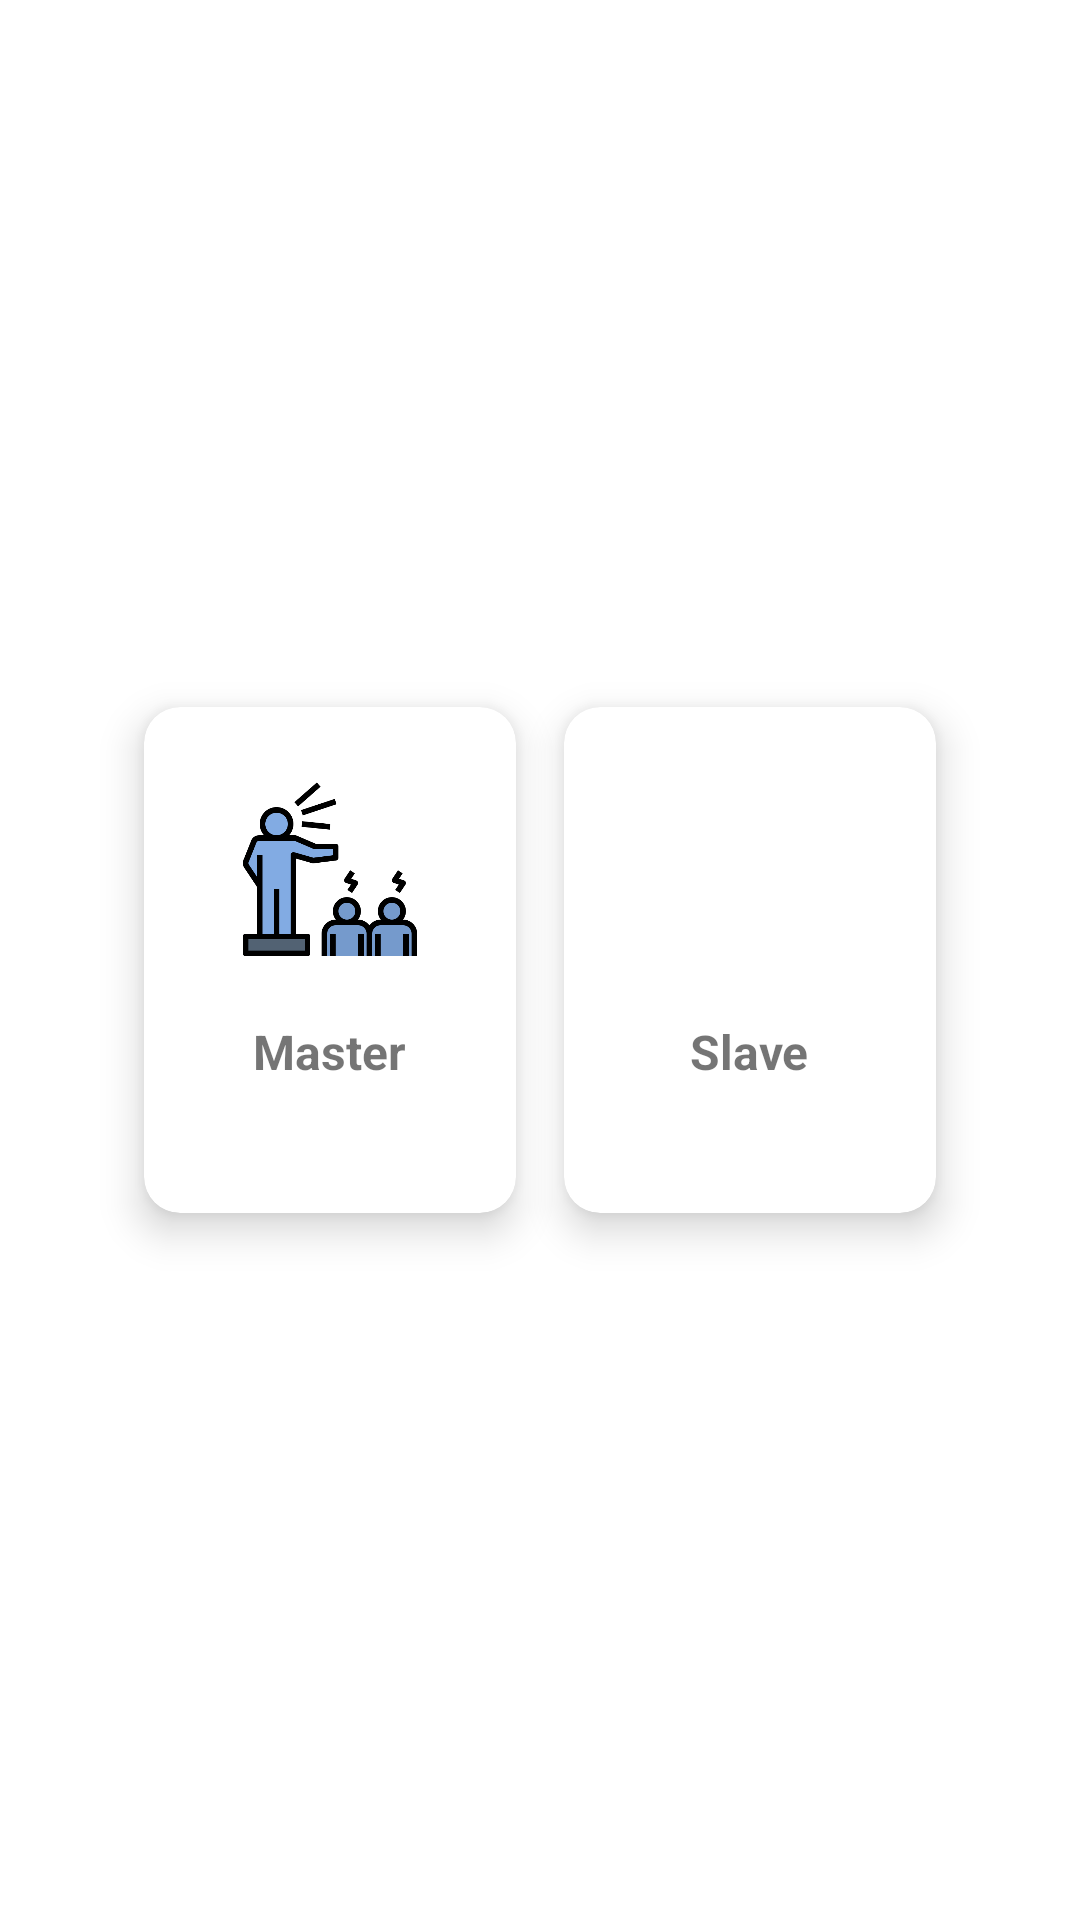

This screen was rendered from an Android layout file. Write that file and the resources it references.
<!-- AndroidManifest.xml: application theme Theme.MobileOffloading -->
<!-- res/layout/activity_role_picker.xml -->
<?xml version="1.0" encoding="utf-8"?>
<layout xmlns:android="http://schemas.android.com/apk/res/android"
    xmlns:app="http://schemas.android.com/apk/res-auto"
    xmlns:bind="http://schemas.android.com/tools"
    xmlns:tools="http://schemas.android.com/tools"
    tools:context=".ui.rolepicker.RolePickerActivity">

    <data>

        <variable
            name="viewModel"
            type="com.group70.mobileoffloading.ui.rolepicker.RolePickerViewModel" />
    </data>

    <androidx.appcompat.widget.LinearLayoutCompat
        android:layout_width="match_parent"
        android:layout_height="match_parent"
        android:background="@color/light_gray"
        android:orientation="vertical">

        <androidx.core.widget.NestedScrollView
            android:layout_width="match_parent"
            android:layout_height="0dp"
            android:layout_weight="1"
            android:fillViewport="true"
            android:scrollbars="none">

            <androidx.appcompat.widget.LinearLayoutCompat
                android:layout_width="match_parent"
                android:layout_height="wrap_content"
                android:layout_centerVertical="true"
                android:clipChildren="false"
                android:clipToPadding="false"
                android:gravity="center"
                android:orientation="vertical"
                android:paddingStart="40dp"
                android:paddingEnd="40dp">


                <GridLayout
                    android:layout_width="match_parent"
                    android:layout_height="wrap_content"
                    android:layout_gravity="center"
                    android:clipChildren="false"
                    android:clipToPadding="false"
                    android:columnCount="2"
                    android:orientation="horizontal">

                    <LinearLayout
                        android:layout_width="0dp"
                        android:layout_height="wrap_content"
                        android:layout_columnWeight="1"
                        android:layout_marginLeft="8dp"
                        android:layout_marginTop="8dp"
                        android:layout_marginRight="8dp"
                        android:layout_marginBottom="8dp">

                        <androidx.cardview.widget.CardView
                            style="@style/CardView.Primary"
                            android:onClick="@{() -> viewModel.openNextScreen(1)}">

                            <LinearLayout
                                android:layout_width="match_parent"
                                android:layout_height="wrap_content"
                                android:layout_gravity="center"
                                android:background="?attr/selectableItemBackground"
                                android:orientation="vertical"
                                android:paddingTop="24dp"
                                android:paddingBottom="24dp">

                                <ImageView
                                    android:layout_width="wrap_content"
                                    android:layout_height="60dp"
                                    android:layout_gravity="center_horizontal"
                                    android:layout_marginBottom="20dp"
                                    android:scaleType="centerInside"
                                    android:src="@drawable/ic_master" />

                                <TextView
                                    android:layout_width="wrap_content"
                                    android:layout_height="wrap_content"
                                    android:layout_gravity="center"
                                    android:gravity="center"
                                    android:text="@string/master"
                                    android:textSize="16sp"
                                    android:textStyle="bold" />

                                <TextView
                                    android:id="@+id/txtHeartRate"
                                    android:layout_width="wrap_content"
                                    android:layout_height="wrap_content"
                                    android:layout_gravity="center"
                                    android:gravity="center"
                                    android:textColor="@android:color/holo_red_light"
                                    android:textSize="14sp" />

                            </LinearLayout>

                        </androidx.cardview.widget.CardView>
                    </LinearLayout>

                    <LinearLayout
                        android:layout_width="0dp"
                        android:layout_height="wrap_content"
                        android:layout_columnWeight="1"
                        android:layout_marginLeft="8dp"
                        android:layout_marginTop="8dp"
                        android:layout_marginRight="8dp"
                        android:layout_marginBottom="8dp">

                        <androidx.cardview.widget.CardView
                            style="@style/CardView.Primary"
                            android:onClick="@{() -> viewModel.openNextScreen(2)}">

                            <LinearLayout
                                android:layout_width="match_parent"
                                android:layout_height="wrap_content"
                                android:layout_gravity="center"
                                android:background="?attr/selectableItemBackground"
                                android:orientation="vertical"
                                android:paddingTop="24dp"
                                android:paddingBottom="24dp">

                                <ImageView
                                    android:layout_width="wrap_content"
                                    android:layout_height="60dp"
                                    android:layout_gravity="center_horizontal"
                                    android:layout_marginBottom="20dp"
                                    android:src="@drawable/ic_slave" />

                                <TextView
                                    android:layout_width="wrap_content"
                                    android:layout_height="wrap_content"
                                    android:layout_gravity="center"
                                    android:gravity="center"
                                    android:text="@string/slave"
                                    android:textSize="16sp"
                                    android:textStyle="bold" />

                                <TextView
                                    android:id="@+id/txtRespiRate"
                                    android:layout_width="wrap_content"
                                    android:layout_height="wrap_content"
                                    android:layout_gravity="center"
                                    android:gravity="center"
                                    android:textColor="@android:color/holo_red_light"
                                    android:textSize="14sp" />

                            </LinearLayout>

                        </androidx.cardview.widget.CardView>
                    </LinearLayout>


                </GridLayout>


            </androidx.appcompat.widget.LinearLayoutCompat>
        </androidx.core.widget.NestedScrollView>

    </androidx.appcompat.widget.LinearLayoutCompat>

</layout>
<!-- resources referenced by this layout -->
<resources>
  <!-- drawable ic_master: png bitmap (drawable, 14983 bytes) -->
  <string name="master">Master</string>
  <string name="slave">Slave</string>
  <style name="CardView.Primary" parent="CardView">
          <item name="android:layout_width">match_parent</item>
          <item name="android:layout_height">wrap_content</item>
          <item name="cardBackgroundColor">@color/white</item>
          <item name="cardCornerRadius">12dp</item>
          <item name="cardElevation">8dp</item>
          <item name="cardUseCompatPadding">false</item>
      </style>
  <style name="Theme.MobileOffloading" parent="Theme.MaterialComponents.DayNight.DarkActionBar">
          
          <item name="colorPrimary">@color/purple_500</item>
          <item name="colorPrimaryVariant">@color/purple_700</item>
          <item name="colorOnPrimary">@color/white</item>
          
          <item name="colorSecondary">@color/teal_200</item>
          <item name="colorSecondaryVariant">@color/teal_700</item>
          <item name="colorOnSecondary">@color/black</item>
          
          <item name="android:statusBarColor" tools:targetApi="l">?attr/colorPrimaryVariant</item>
          
      </style>
  <!-- not gathered from this repository: default colours our renderer supplied (Android Studio template values) -->
  <color name="purple_500">#FF6200EE</color>
  <color name="purple_700">#FF3700B3</color>
  <color name="teal_200">#FF03DAC5</color>
  <color name="teal_700">#FF018786</color>
  <color name="black">#FF000000</color>
  <color name="white">#FFFFFFFF</color>
</resources>
